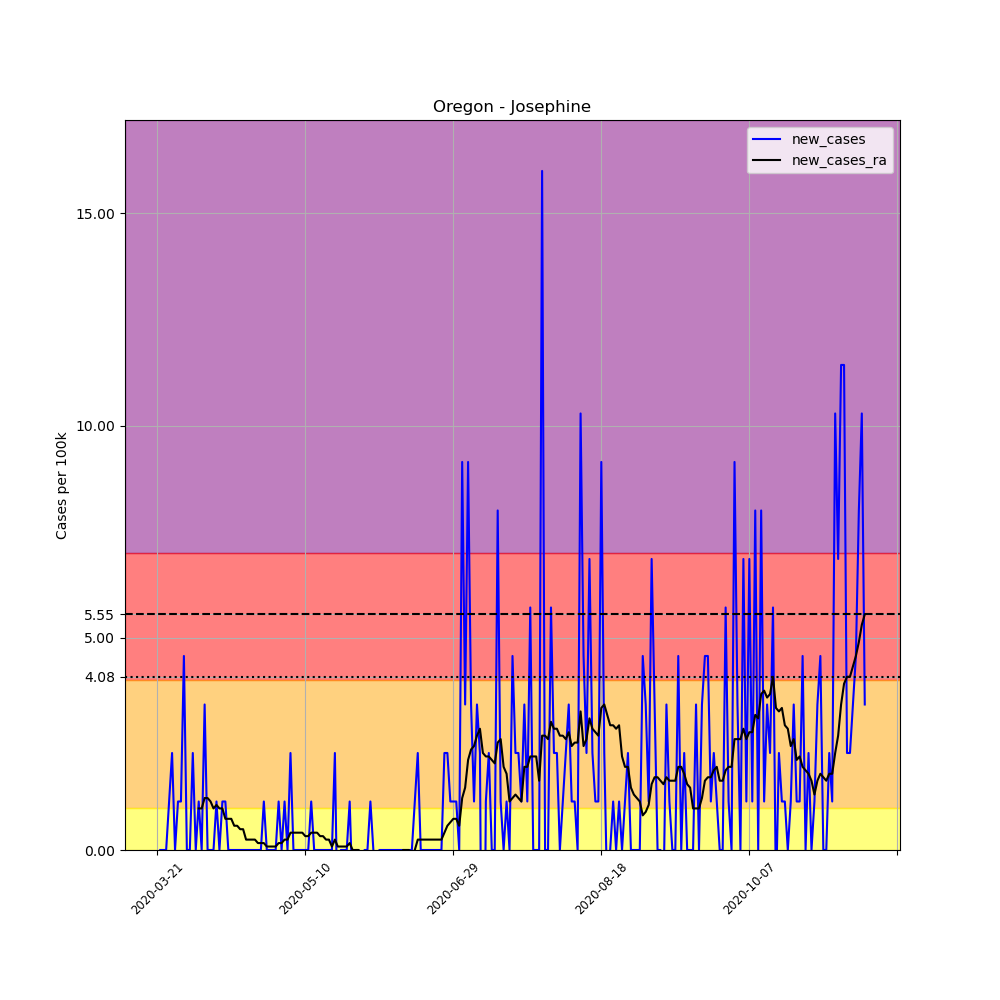

The data file committed next to this chart (first rows):
, date, county, state, fips, cases, deaths, COUNTY, STNAME, CTYNAME, POPESTIMATE2019, per_100k, new_cases, new_cases_ra
241900, 2020-03-21, Josephine, Oregon, 41033, 1, 0, 33, Oregon, Josephine, 87487, 1.143, , 
241901, 2020-03-22, Josephine, Oregon, 41033, 1, 0, 33, Oregon, Josephine, 87487, 1.143, 0.0, 
241902, 2020-03-23, Josephine, Oregon, 41033, 1, 0, 33, Oregon, Josephine, 87487, 1.143, 0.0, 
241903, 2020-03-24, Josephine, Oregon, 41033, 1, 0, 33, Oregon, Josephine, 87487, 1.143, 0.0, 
241904, 2020-03-25, Josephine, Oregon, 41033, 2, 0, 33, Oregon, Josephine, 87487, 2.286, 1.143, 
241905, 2020-03-26, Josephine, Oregon, 41033, 4, 0, 33, Oregon, Josephine, 87487, 4.572, 2.286, 
241906, 2020-03-27, Josephine, Oregon, 41033, 4, 0, 33, Oregon, Josephine, 87487, 4.572, 0.0, 
241907, 2020-03-28, Josephine, Oregon, 41033, 5, 0, 33, Oregon, Josephine, 87487, 5.715, 1.143, 
241908, 2020-03-29, Josephine, Oregon, 41033, 6, 0, 33, Oregon, Josephine, 87487, 6.858, 1.143, 
241909, 2020-03-30, Josephine, Oregon, 41033, 10, 0, 33, Oregon, Josephine, 87487, 11.43, 4.572, 
241910, 2020-03-31, Josephine, Oregon, 41033, 10, 0, 33, Oregon, Josephine, 87487, 11.43, 0.0, 
241911, 2020-04-01, Josephine, Oregon, 41033, 10, 0, 33, Oregon, Josephine, 87487, 11.43, 0.0, 
241912, 2020-04-02, Josephine, Oregon, 41033, 12, 0, 33, Oregon, Josephine, 87487, 13.72, 2.286, 
241913, 2020-04-03, Josephine, Oregon, 41033, 12, 0, 33, Oregon, Josephine, 87487, 13.72, 0.0, 
241914, 2020-04-04, Josephine, Oregon, 41033, 13, 0, 33, Oregon, Josephine, 87487, 14.86, 1.143, 0.9797
241915, 2020-04-05, Josephine, Oregon, 41033, 13, 0, 33, Oregon, Josephine, 87487, 14.86, 0.0, 0.9797
241916, 2020-04-06, Josephine, Oregon, 41033, 16, 0, 33, Oregon, Josephine, 87487, 18.29, 3.429, 1.225
241917, 2020-04-07, Josephine, Oregon, 41033, 16, 0, 33, Oregon, Josephine, 87487, 18.29, 0.0, 1.225
241918, 2020-04-08, Josephine, Oregon, 41033, 16, 0, 33, Oregon, Josephine, 87487, 18.29, 0.0, 1.143
241919, 2020-04-09, Josephine, Oregon, 41033, 16, 0, 33, Oregon, Josephine, 87487, 18.29, 0.0, 0.9797
241920, 2020-04-10, Josephine, Oregon, 41033, 17, 0, 33, Oregon, Josephine, 87487, 19.43, 1.143, 1.061
241921, 2020-04-11, Josephine, Oregon, 41033, 17, 1, 33, Oregon, Josephine, 87487, 19.43, 0.0, 0.9797
241922, 2020-04-12, Josephine, Oregon, 41033, 18, 1, 33, Oregon, Josephine, 87487, 20.57, 1.143, 0.9797
241923, 2020-04-13, Josephine, Oregon, 41033, 19, 1, 33, Oregon, Josephine, 87487, 21.72, 1.143, 0.7348
241924, 2020-04-14, Josephine, Oregon, 41033, 19, 1, 33, Oregon, Josephine, 87487, 21.72, 0.0, 0.7348
241925, 2020-04-15, Josephine, Oregon, 41033, 19, 1, 33, Oregon, Josephine, 87487, 21.72, 0.0, 0.7348
241926, 2020-04-16, Josephine, Oregon, 41033, 19, 1, 33, Oregon, Josephine, 87487, 21.72, 0.0, 0.5715
241927, 2020-04-17, Josephine, Oregon, 41033, 19, 1, 33, Oregon, Josephine, 87487, 21.72, 0.0, 0.5715
241928, 2020-04-18, Josephine, Oregon, 41033, 19, 1, 33, Oregon, Josephine, 87487, 21.72, 0.0, 0.4899
241929, 2020-04-19, Josephine, Oregon, 41033, 19, 1, 33, Oregon, Josephine, 87487, 21.72, 0.0, 0.4899
241930, 2020-04-20, Josephine, Oregon, 41033, 19, 1, 33, Oregon, Josephine, 87487, 21.72, 0.0, 0.2449
241931, 2020-04-21, Josephine, Oregon, 41033, 19, 1, 33, Oregon, Josephine, 87487, 21.72, 0.0, 0.2449
241932, 2020-04-22, Josephine, Oregon, 41033, 19, 1, 33, Oregon, Josephine, 87487, 21.72, 0.0, 0.2449
241933, 2020-04-23, Josephine, Oregon, 41033, 19, 1, 33, Oregon, Josephine, 87487, 21.72, 0.0, 0.2449
241934, 2020-04-24, Josephine, Oregon, 41033, 19, 1, 33, Oregon, Josephine, 87487, 21.72, 0.0, 0.1633
241935, 2020-04-25, Josephine, Oregon, 41033, 19, 1, 33, Oregon, Josephine, 87487, 21.72, 0.0, 0.1633
241936, 2020-04-26, Josephine, Oregon, 41033, 20, 1, 33, Oregon, Josephine, 87487, 22.86, 1.143, 0.1633
241937, 2020-04-27, Josephine, Oregon, 41033, 20, 1, 33, Oregon, Josephine, 87487, 22.86, 0.0, 0.08164
241938, 2020-04-28, Josephine, Oregon, 41033, 20, 1, 33, Oregon, Josephine, 87487, 22.86, 0.0, 0.08164
241939, 2020-04-29, Josephine, Oregon, 41033, 20, 1, 33, Oregon, Josephine, 87487, 22.86, 0.0, 0.08164
241940, 2020-04-30, Josephine, Oregon, 41033, 20, 1, 33, Oregon, Josephine, 87487, 22.86, 0.0, 0.08164
241941, 2020-05-01, Josephine, Oregon, 41033, 21, 1, 33, Oregon, Josephine, 87487, 24, 1.143, 0.1633
241942, 2020-05-02, Josephine, Oregon, 41033, 21, 1, 33, Oregon, Josephine, 87487, 24, 0.0, 0.1633
241943, 2020-05-03, Josephine, Oregon, 41033, 22, 1, 33, Oregon, Josephine, 87487, 25.15, 1.143, 0.2449
241944, 2020-05-04, Josephine, Oregon, 41033, 22, 1, 33, Oregon, Josephine, 87487, 25.15, 0.0, 0.2449
241945, 2020-05-05, Josephine, Oregon, 41033, 24, 1, 33, Oregon, Josephine, 87487, 27.43, 2.286, 0.4082
241946, 2020-05-06, Josephine, Oregon, 41033, 24, 1, 33, Oregon, Josephine, 87487, 27.43, 0.0, 0.4082
241947, 2020-05-07, Josephine, Oregon, 41033, 24, 1, 33, Oregon, Josephine, 87487, 27.43, 0.0, 0.4082
241948, 2020-05-08, Josephine, Oregon, 41033, 24, 1, 33, Oregon, Josephine, 87487, 27.43, 0.0, 0.4082
241949, 2020-05-09, Josephine, Oregon, 41033, 24, 1, 33, Oregon, Josephine, 87487, 27.43, 0.0, 0.4082
241950, 2020-05-10, Josephine, Oregon, 41033, 24, 1, 33, Oregon, Josephine, 87487, 27.43, 0.0, 0.3266
241951, 2020-05-11, Josephine, Oregon, 41033, 24, 1, 33, Oregon, Josephine, 87487, 27.43, 0.0, 0.3266
241952, 2020-05-12, Josephine, Oregon, 41033, 25, 1, 33, Oregon, Josephine, 87487, 28.58, 1.143, 0.4082
241953, 2020-05-13, Josephine, Oregon, 41033, 25, 1, 33, Oregon, Josephine, 87487, 28.58, 0.0, 0.4082
241954, 2020-05-14, Josephine, Oregon, 41033, 25, 1, 33, Oregon, Josephine, 87487, 28.58, 0.0, 0.4082
241955, 2020-05-15, Josephine, Oregon, 41033, 25, 1, 33, Oregon, Josephine, 87487, 28.58, 0.0, 0.3266
241956, 2020-05-16, Josephine, Oregon, 41033, 25, 1, 33, Oregon, Josephine, 87487, 28.58, 0.0, 0.3266
241957, 2020-05-17, Josephine, Oregon, 41033, 25, 1, 33, Oregon, Josephine, 87487, 28.58, 0.0, 0.2449
241958, 2020-05-18, Josephine, Oregon, 41033, 25, 1, 33, Oregon, Josephine, 87487, 28.58, 0.0, 0.2449
241959, 2020-05-19, Josephine, Oregon, 41033, 25, 1, 33, Oregon, Josephine, 87487, 28.58, 0.0, 0.08164
... 180 more rows
